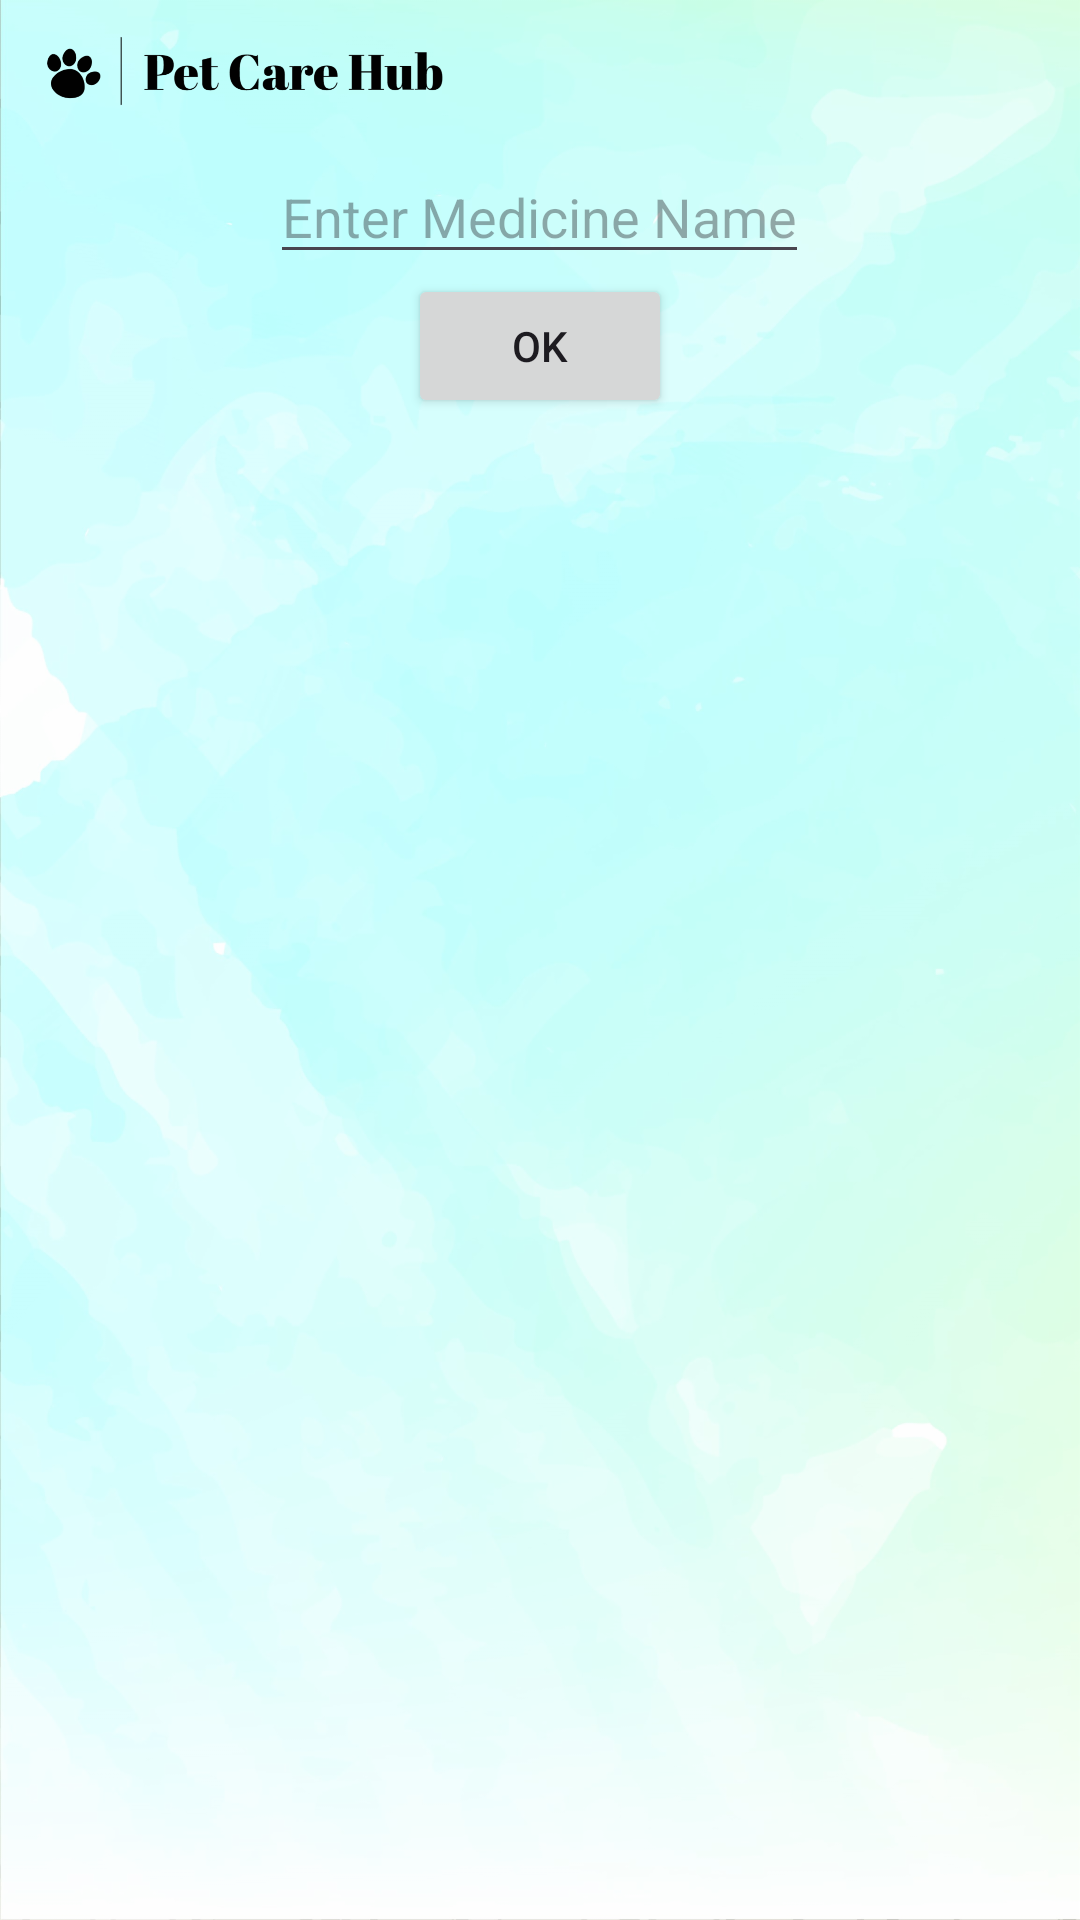

Layout XML and referenced resources for this Android screen:
<!-- AndroidManifest.xml: application theme Theme.Splash_UI -->
<!-- res/layout/alertdialog_add_medicine_doctor.xml -->
<?xml version="1.0" encoding="utf-8"?>
<LinearLayout
    xmlns:android="http://schemas.android.com/apk/res/android" android:layout_width="match_parent"
    android:layout_height="match_parent"
    android:orientation="vertical"
    android:background="@drawable/petdetailedpagecover">
    <ImageView
        android:layout_marginLeft="10dp"
        android:id="@+id/iv2"
        android:layout_width="165dp"
        android:layout_height="50dp"
        android:src="@drawable/pet_care_hub_2nd_page_logos_black_min"


        />

    <EditText
        android:id="@+id/medicinename"
        android:layout_width="wrap_content"
        android:layout_height="wrap_content"
        android:hint="Enter Medicine Name"
        android:layout_gravity="center"/>

    <Button
        android:id="@+id/addmedicine"
        android:layout_width="wrap_content"
        android:layout_height="wrap_content"
        android:layout_gravity="center"
        android:text="Ok" />

</LinearLayout>
<!-- resources referenced by this layout -->
<resources>
  <!-- drawable pet_care_hub_2nd_page_logos_black_min: png bitmap (drawable-hdpi, 15103 bytes) -->
  <!-- drawable petdetailedpagecover: png bitmap (drawable-hdpi, 827686 bytes) -->
  <style name="Theme.Splash_UI" parent="Base.Theme.Splash_UI" />
  <style name="Base.Theme.Splash_UI" parent="Theme.Material3.DayNight.NoActionBar">
          
          
          <item name="android:windowContentTransitions">true</item>
  
          <item name="android:windowIsTranslucent">true</item>
  
  
  
  
      </style>
</resources>
